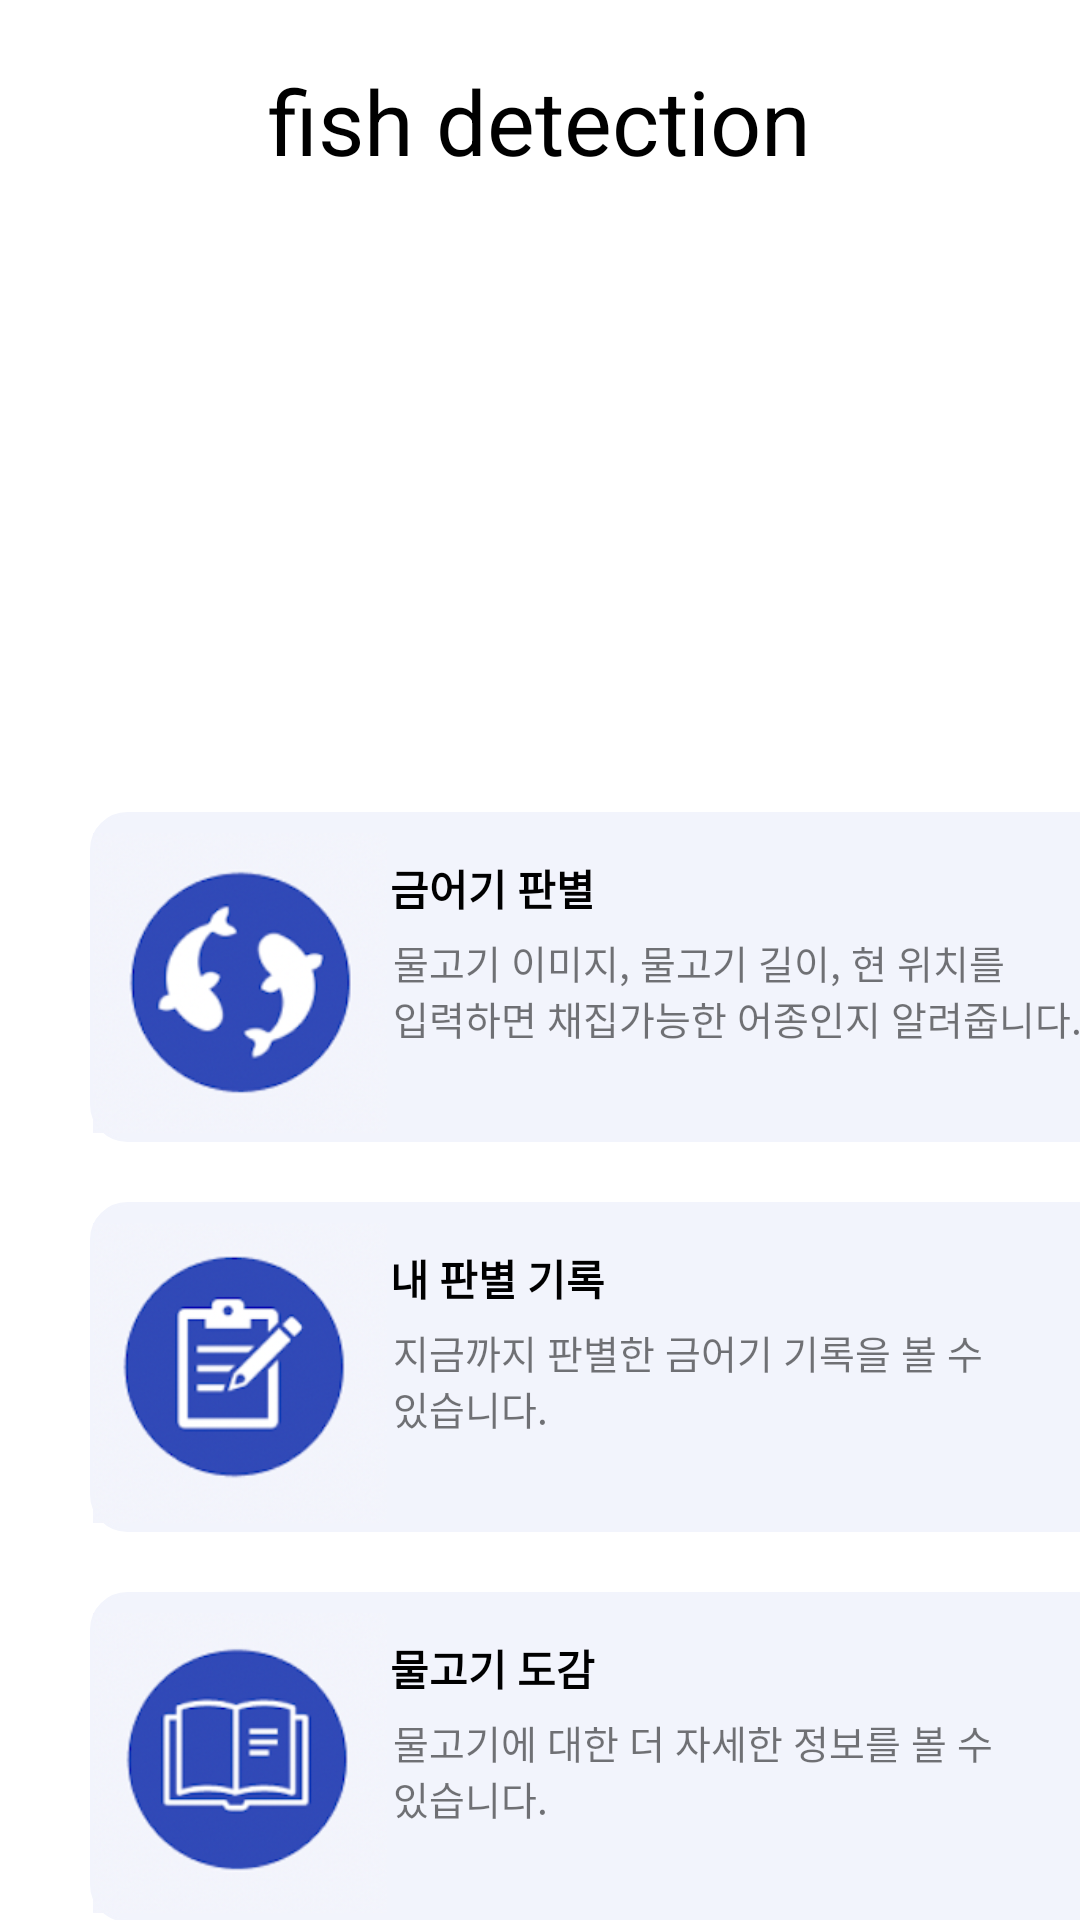

Write the Android layout XML for this screen, with the resource values it uses.
<!-- AndroidManifest.xml: application theme Theme.Fishdetection -->
<!-- res/layout/activity_main.xml -->
<?xml version="1.0" encoding="utf-8"?>
<LinearLayout xmlns:android="http://schemas.android.com/apk/res/android"
    android:layout_width="match_parent"
    android:layout_height="match_parent"
    android:background="#FFFF"
    android:orientation="vertical"
    android:layout_gravity="center"
    >


    <TextView
        android:layout_width="wrap_content"
        android:layout_height="wrap_content"
        android:text="fish detection"
        android:layout_gravity="center"
        android:textColor="@color/black"
        android:layout_marginTop="20dp"
        android:textSize="30dp"/>

    <TextView
        android:layout_width="wrap_content"
        android:layout_height="wrap_content"
        android:text=""
        android:layout_gravity="center"
        android:textColor="@color/black"
        android:layout_marginTop="30dp"
        android:textSize="30dp"/>

    
    <LinearLayout
        android:layout_width="match_parent"
        android:layout_height="wrap_content"
        android:orientation="vertical"
        android:layout_marginTop="120dp"
        >
        
        <LinearLayout
            android:layout_width="350dp"
            android:layout_height="110dp"
            android:background="@drawable/main_button"
            android:layout_marginTop="20dp"
            android:layout_marginLeft="30dp"
            android:orientation="horizontal"
            android:id="@+id/buttno1"
            >

            <ImageView
                android:layout_width="100dp"
                android:layout_height="100dp"
                android:layout_marginTop="7dp"
                android:src="@drawable/button1"/>
            <LinearLayout
                android:layout_width="wrap_content"
                android:layout_height="wrap_content"
                android:orientation="vertical"
                >
                <TextView
                    android:layout_width="wrap_content"
                    android:layout_height="wrap_content"
                    android:layout_marginTop="15dp"
                    android:text="금어기 판별"
                    android:textStyle="bold"
                    android:textColor="@color/black"
                    />
                <TextView
                    android:layout_width="wrap_content"
                    android:layout_height="wrap_content"
                    android:layout_marginTop="5dp"
                    android:layout_marginLeft="1dp"
                    android:text="물고기 이미지, 물고기 길이, 현 위치를
                입력하면 채집가능한 어종인지 알려줍니다. "
                    android:textSize="13dp"
                    />
            </LinearLayout>
        </LinearLayout>

            
        <LinearLayout
            android:layout_width="350dp"
            android:layout_height="110dp"
            android:background="@drawable/main_button"
            android:layout_marginTop="20dp"
            android:layout_marginLeft="30dp"
            android:orientation="horizontal"
            >

            <ImageView
                android:layout_width="100dp"
                android:layout_height="100dp"
                android:layout_marginTop="7dp"
                android:src="@drawable/button2"/>
            <LinearLayout
                android:layout_width="wrap_content"
                android:layout_height="wrap_content"
                android:orientation="vertical"
                >
                <TextView
                    android:layout_width="wrap_content"
                    android:layout_height="wrap_content"
                    android:layout_marginTop="15dp"
                    android:text="내 판별 기록"
                    android:textStyle="bold"
                    android:textColor="@color/black"
                    />
                <TextView
                    android:layout_width="wrap_content"
                    android:layout_height="wrap_content"
                    android:layout_marginTop="5dp"
                    android:layout_marginLeft="1dp"
                    android:text="지금까지 판별한 금어기 기록을 볼 수
                    있습니다. "
                    android:textSize="13dp"
                    />
            </LinearLayout>
        </LinearLayout>
        
        <LinearLayout
            android:layout_width="350dp"
            android:layout_height="110dp"
            android:background="@drawable/main_button"
            android:layout_marginTop="20dp"
            android:layout_marginLeft="30dp"
            android:orientation="horizontal"
            >

            <ImageView
                android:layout_width="100dp"
                android:layout_height="100dp"
                android:layout_marginTop="7dp"
                android:src="@drawable/button3"/>
            <LinearLayout
                android:layout_width="wrap_content"
                android:layout_height="wrap_content"
                android:orientation="vertical"
                >
                <TextView
                    android:layout_width="wrap_content"
                    android:layout_height="wrap_content"
                    android:layout_marginTop="15dp"
                    android:text="물고기 도감"
                    android:textStyle="bold"
                    android:textColor="@color/black"
                    />
                <TextView
                    android:layout_width="wrap_content"
                    android:layout_height="wrap_content"
                    android:layout_marginTop="5dp"
                    android:layout_marginLeft="1dp"
                    android:text="물고기에 대한 더 자세한 정보를 볼 수
                    있습니다. "
                    android:textSize="13dp"
                    />
            </LinearLayout>
        </LinearLayout>


    </LinearLayout>


</LinearLayout>
<!-- resources referenced by this layout -->
<resources>
  <color name="black">#FF000000</color>
  <!-- drawable button1: png bitmap (drawable, 60851 bytes) -->
  <!-- drawable button2: png bitmap (drawable, 61134 bytes) -->
  <!-- drawable button3: png bitmap (drawable, 62929 bytes) -->
  <!-- drawable main_button (drawable) -->
  <?xml version="1.0" encoding="utf-8"?>
  <shape xmlns:android="http://schemas.android.com/apk/res/android">
      <solid
          android:color="#F2F4FC"/>
      <stroke
          android:width="1dp"
          android:color="#F2F4FC" />
      <size
          android:width="200dp"
          android:height="60dp" />
      <corners
          android:radius="12dp"
          />
  </shape>
  <style name="Theme.Fishdetection" parent="Theme.AppCompat.Light">
          
          <item name="colorPrimary">@color/purple_500</item>
          <item name="colorPrimaryVariant">@color/purple_700</item>
          <item name="colorOnPrimary">@color/white</item>
          
          <item name="colorSecondary">@color/teal_200</item>
          <item name="colorSecondaryVariant">@color/teal_700</item>
          <item name="colorOnSecondary">@color/black</item>
          
          <item name="android:statusBarColor">?attr/colorPrimaryVariant</item>
          
      </style>
  <color name="purple_500">#FF6200EE</color>
  <color name="purple_700">#FF3700B3</color>
  <color name="white">#FFFFFFFF</color>
  <color name="teal_200">#FF03DAC5</color>
  <color name="teal_700">#FF018786</color>
</resources>
